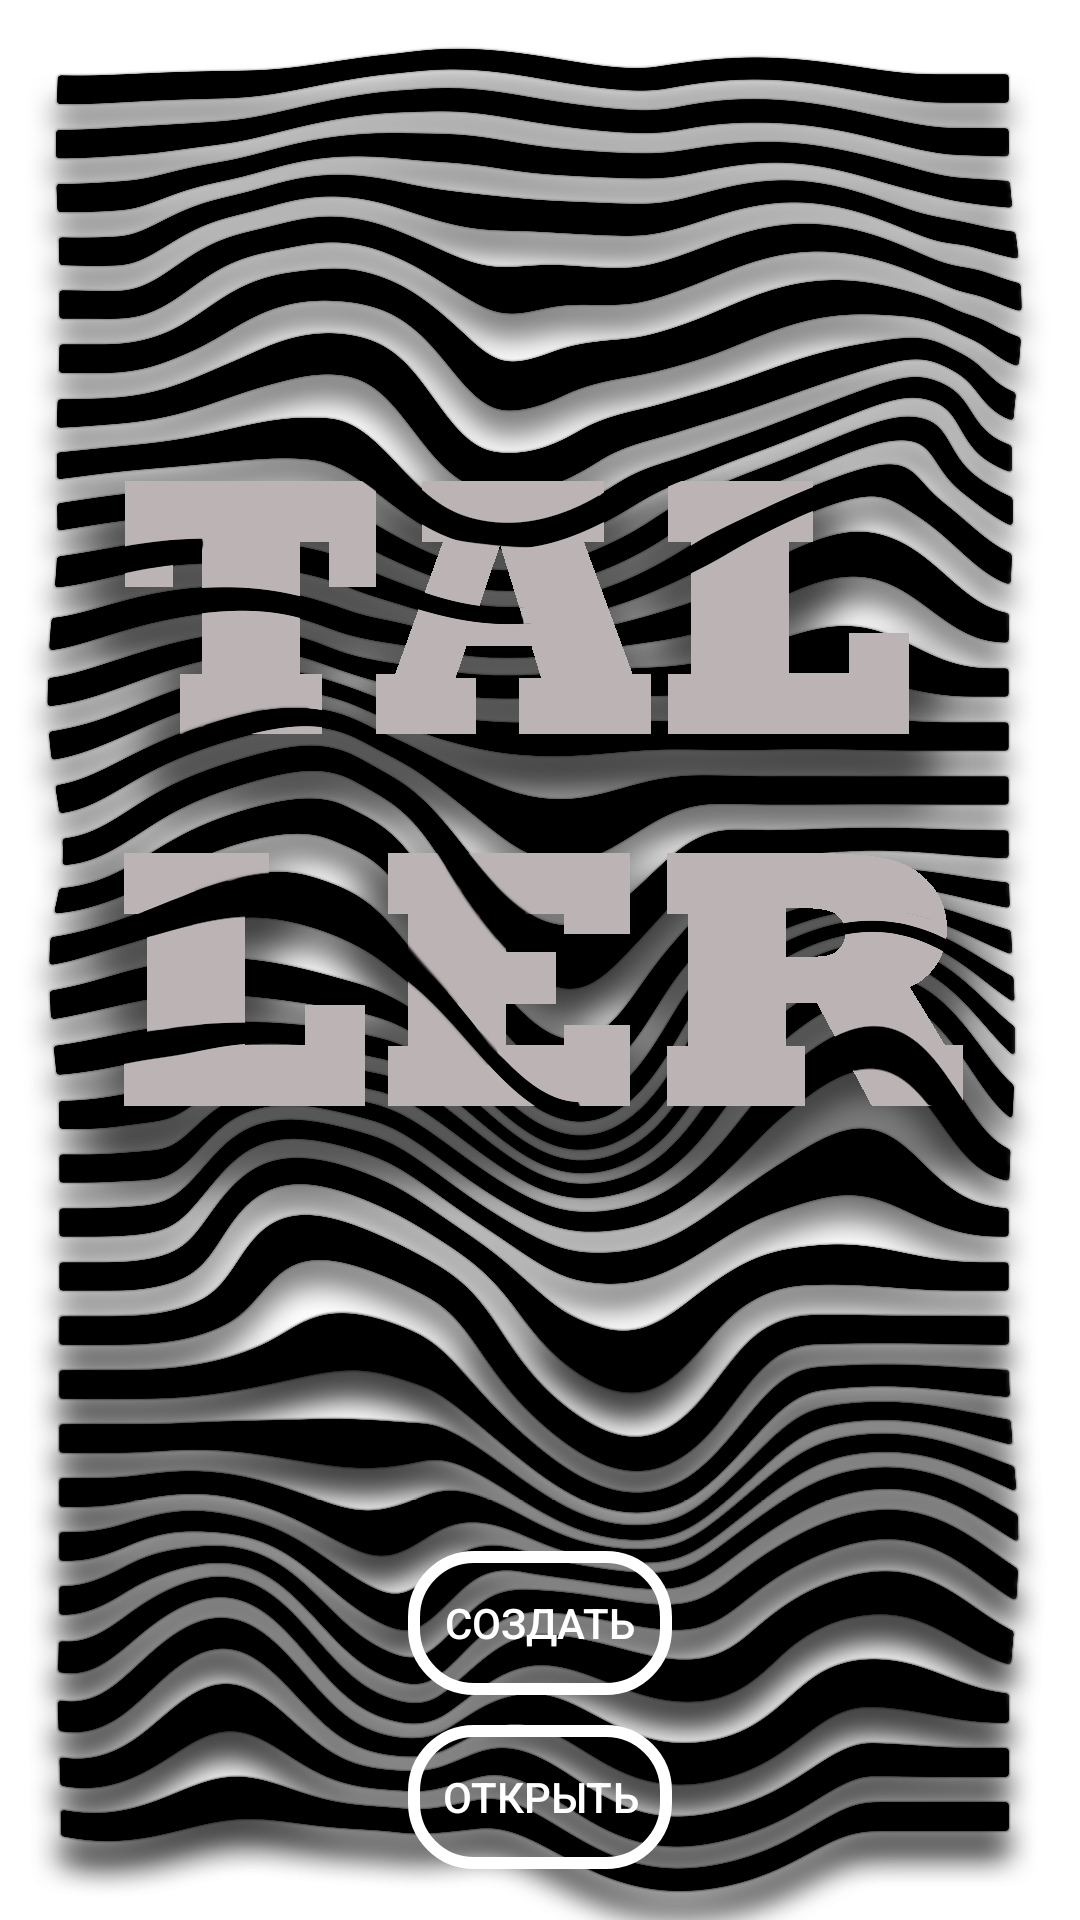

Android layout source for this screen:
<!-- AndroidManifest.xml: application theme Theme.Construktor -->
<!-- res/layout/activity_main.xml -->
<?xml version="1.0" encoding="utf-8"?>
<LinearLayout xmlns:android="http://schemas.android.com/apk/res/android"
    xmlns:app="http://schemas.android.com/apk/res-auto"
    xmlns:tools="http://schemas.android.com/tools"
    android:layout_width="match_parent"
    android:layout_height="match_parent"
    android:orientation="vertical"
    android:gravity="center"
    tools:context=".MainActivity"
    android:background="@drawable/title12">



    <Button
        android:id="@+id/button2"
        android:layout_width="wrap_content"
        android:layout_height="wrap_content"
        android:background="@drawable/btn_press"
        android:foreground="@drawable/btn_press"
        android:gravity="center"
        android:layout_marginTop="500dp"
        android:text="@string/create"
        android:textColor="@color/white"
        android:textColorHint="@color/png" />

    <Button
        android:id="@+id/button"
        android:layout_width="wrap_content"
        android:layout_height="wrap_content"
        android:gravity="center"
        android:layout_marginTop="10dp"
        android:background="@drawable/btn_press"
        android:foreground="@drawable/btn_press"
        android:text="@string/open"
        android:textColor="@color/white" />

</LinearLayout>
<!-- resources referenced by this layout -->
<resources>
  <color name="png">#00000000</color>
  <color name="white">#FFFFFFFF</color>
  <!-- drawable btn_press (drawable) -->
  <?xml version="1.0" encoding="utf-8"?>
  <selector xmlns:android="http://schemas.android.com/apk/res/android">
      <item android:state_pressed="false" android:drawable="@drawable/but_style"/>
      <item android:state_pressed="true" android:drawable="@drawable/but_style2"/>
  </selector>
  <!-- drawable title12: jpg bitmap (drawable, 674225 bytes) -->
  <string name="create">Создать</string>
  <string name="open">Открыть</string>
  <style name="Theme.Construktor" parent="Theme.MaterialComponents.DayNight.DarkActionBar">
          
          <item name="colorPrimary">@color/purple_500</item>
          <item name="colorPrimaryVariant">@color/purple_700</item>
          <item name="colorOnPrimary">@color/white</item>
          
          <item name="colorSecondary">@color/teal_200</item>
          <item name="colorSecondaryVariant">@color/teal_700</item>
          <item name="colorOnSecondary">@color/black</item>
          
          <item name="android:statusBarColor" tools:targetApi="l">?attr/colorPrimaryVariant</item>
          
      </style>
  <!-- drawable but_style (drawable) -->
  <?xml version="1.0" encoding="utf-8"?>
  <shape xmlns:android="http://schemas.android.com/apk/res/android">
      <stroke android:width="4dp"
          android:color="@color/white">
  
      </stroke>
      <solid android:color="@color/png"/>
      <corners android:radius="20dp">
      </corners>
  
  
  
  </shape>
  <!-- drawable but_style2 (drawable) -->
  <?xml version="1.0" encoding="utf-8"?>
  <shape xmlns:android="http://schemas.android.com/apk/res/android">
      <stroke android:width="4dp"
          android:color="@color/white">
  
      </stroke>
      <solid android:color="@color/white"/>
      <corners android:radius="20dp">
      </corners>
  
  
  
  </shape>
  <color name="purple_500">#FF6200EE</color>
  <color name="purple_700">#FF3700B3</color>
  <color name="teal_200">#FF03DAC5</color>
  <color name="teal_700">#FF018786</color>
  <color name="black">#FF000000</color>
</resources>
